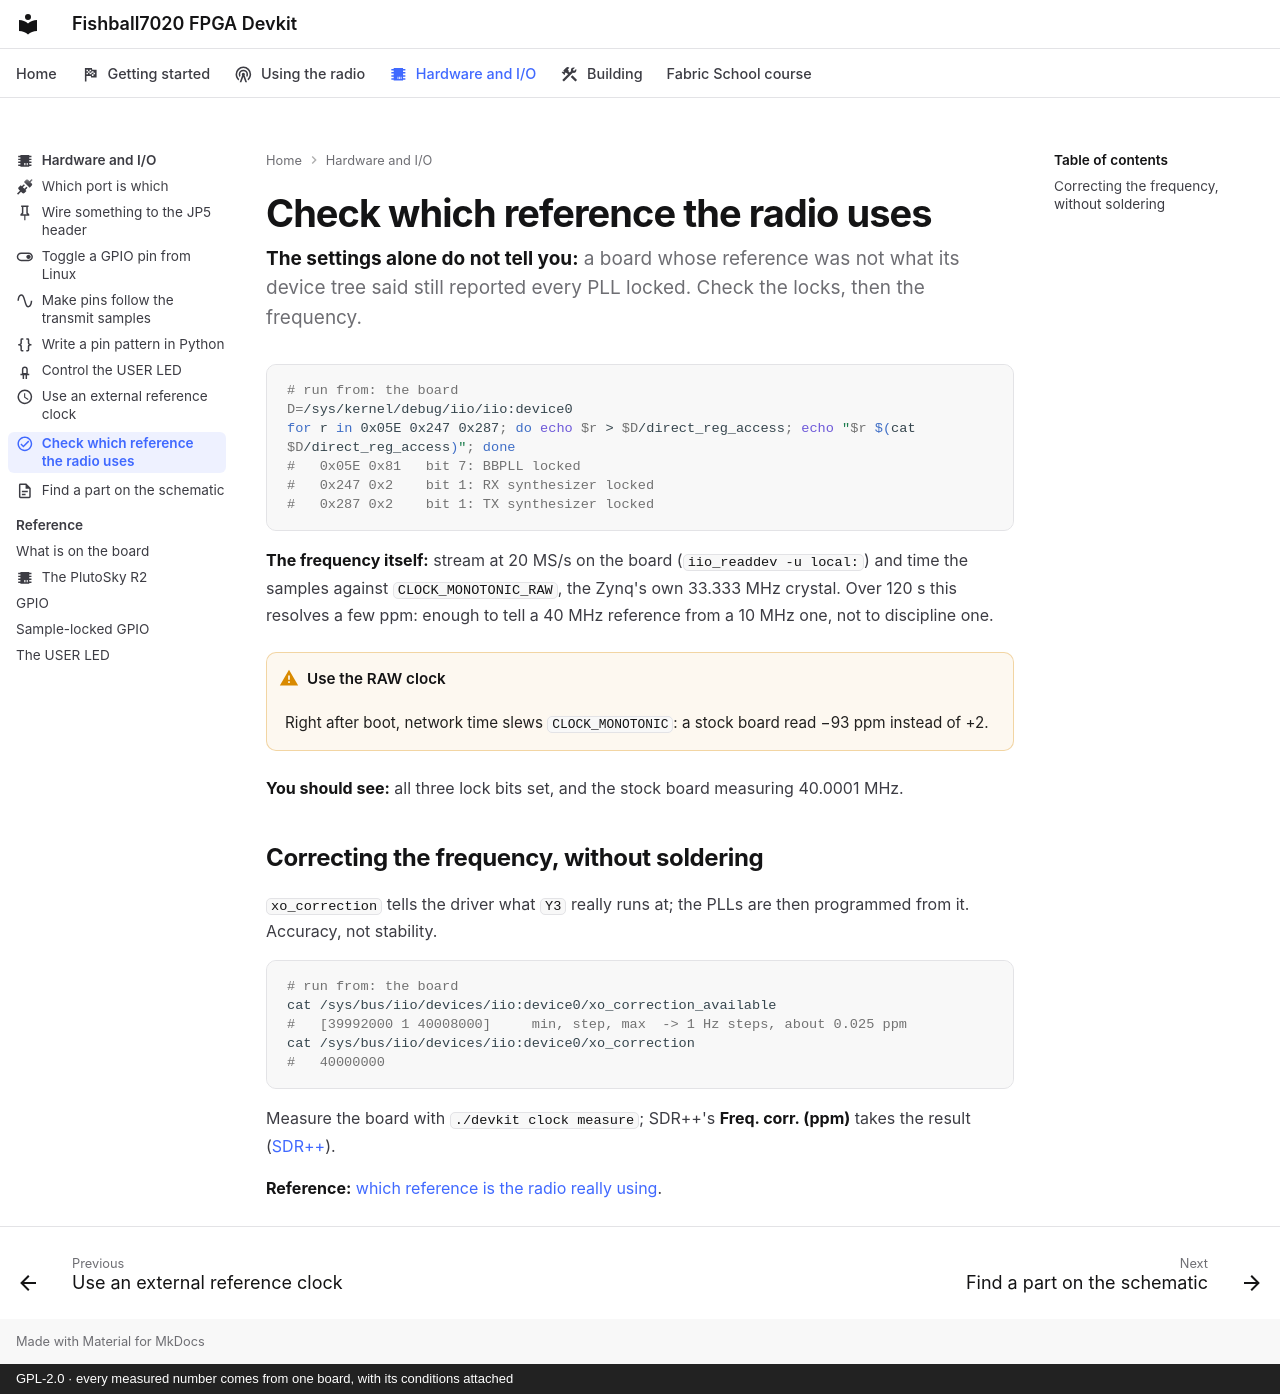

repository: matsvandamme/fishball7020-fpga-devkit · page: hw/check-the-reference/index.html · generator: mkdocs · copyright: GPL-2.0 · every measured number comes from one board, with its conditions attached

---
icon: material/check-circle-outline
description: Lock bits, a frequency measurement, and xo_correction.
---

# Check which reference the radio uses

**The settings alone do not tell you:** a board whose reference was not what its
device tree said still reported every PLL locked. Check the locks, then the
frequency.

```bash
# run from: the board
D=/sys/kernel/debug/iio/iio:device0
for r in 0x05E 0x247 0x287; do echo $r > $D/direct_reg_access; echo "$r $(cat $D/direct_reg_access)"; done
#   0x05E 0x81   bit 7: BBPLL locked
#   0x247 0x2    bit 1: RX synthesizer locked
#   0x287 0x2    bit 1: TX synthesizer locked
```

**The frequency itself:** stream at 20 MS/s on the board (`iio_readdev -u local:`)
and time the samples against `CLOCK_MONOTONIC_RAW`, the Zynq's own 33.333 MHz
crystal. Over 120 s this resolves a few ppm: enough to tell a 40 MHz
reference from a 10 MHz one, not to discipline one.

!!! warning "Use the RAW clock"
    Right after boot, network time slews `CLOCK_MONOTONIC`: a stock board read
    −93 ppm instead of +2.

**You should see:** all three lock bits set, and the stock board measuring
40.0001 MHz.

## Correcting the frequency, without soldering

`xo_correction` tells the driver what `Y3` really runs at; the PLLs are then
programmed from it. Accuracy, not stability.

```bash
# run from: the board
cat /sys/bus/iio/devices/iio:device0/xo_correction_available
#   [39992000 1 40008000]     min, step, max  -> 1 Hz steps, about 0.025 ppm
cat /sys/bus/iio/devices/iio:device0/xo_correction
#   40000000
```

Measure the board with `./devkit clock measure`; SDR++'s **Freq. corr. (ppm)**
takes the result ([SDR++](../sdrpp.md)).

**Reference:** [which reference is the radio really using](../hardware.md#which-reference-is-the-radio-really-using).
